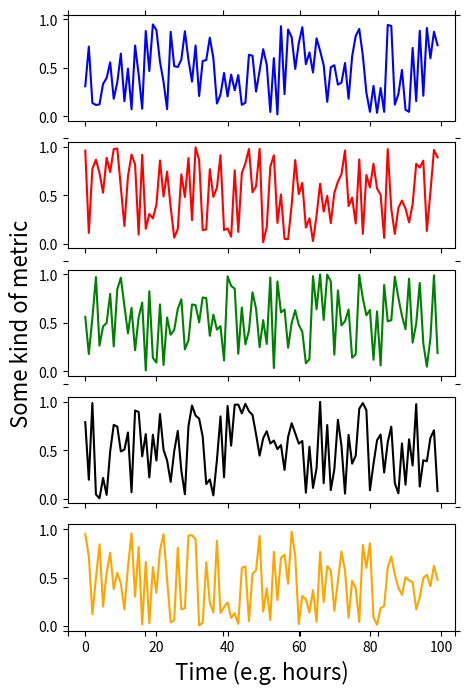

Write Python code to recreate this figure. (Note: this script raises an exception after producing the figure.)
# Plot some random time series for a presentation

import numpy as np
import matplotlib.pyplot as plt
from scipy.cluster.hierarchy import dendrogram, linkage

# number of time series
n = 5

# random time series of random length
ts = []

fig, ax = plt.subplots(nrows=n,ncols=1,sharex=True,sharey=True, figsize =(5,8))
fig.add_subplot(111, frameon=False)
# hide tick and tick label of the big axes
plt.tick_params(labelcolor='none', top='off', bottom='off', left='off', right='off')

x = np.linspace(0,100,1)

colors = ['b', 'r', 'g', 'k', 'orange']

for i in range(n):
    # random length rlen
    y = np.random.random(100)
    ax[i].plot(y, c = colors[i])

plt.xlabel('Time (e.g. hours)', fontsize=16)
plt.ylabel('Some kind of metric', fontsize=16)
plt.savefig('/home/<user>/Bitbucket/HRT_workshop/figures/random_ts.png', dpi=300)
